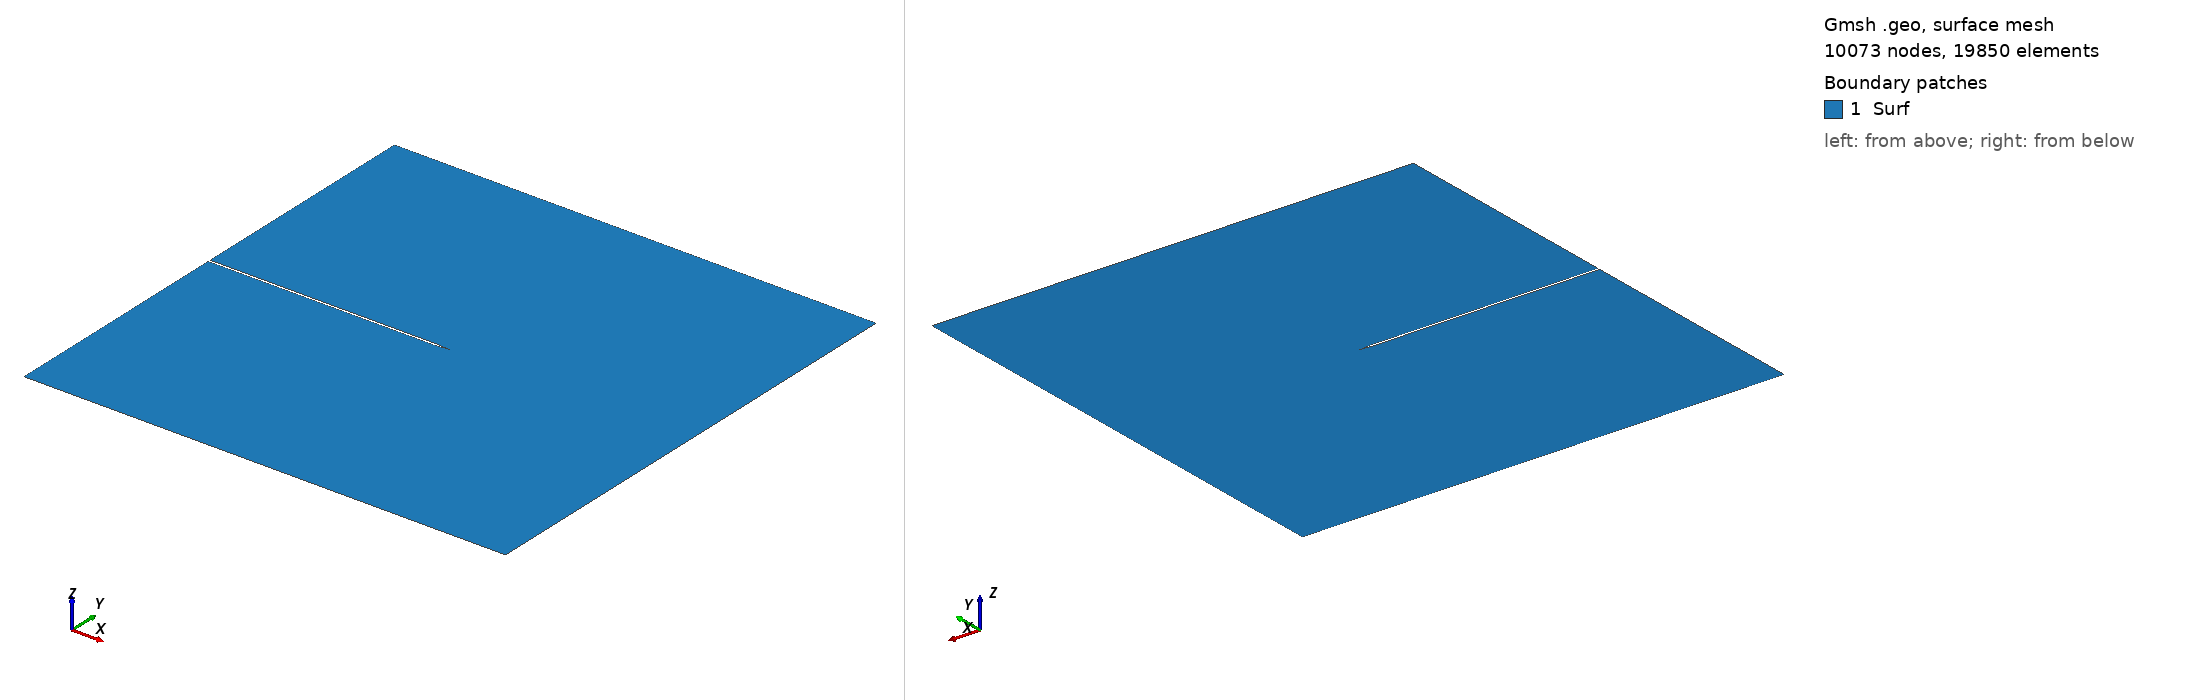

Gmsh geometry script, surface-meshed: 10073 nodes, 19850 surface elements. Boundary patches (legend numbers): 1 Surf. Left view from above one corner, right view from below the opposite corner. Legend entries are the model's physical surfaces. The drawing asked Gmsh for element sizes between 1% and 20% of the model's largest extent; the script's own settings can give other sizes.

=== Shear20390ele.geo (drawn) ===
// Gmsh project created on Fri Sep 27 21:54:18 2024
ell = 0.01;
lc1 = ell*2.8;
lc2 = ell/3;
dh = 6e-3;
dl = 3e-2;
xlength = 1;
ylength = 1;
Point(1) = {0, 0, 0};
Point(2) = {xlength, 0, 0};
Point(3) = {xlength, ylength, 0};
Point(4) = {0, ylength, 0};
Point(5) = {0, ylength/2-dh/2, 0};
Point(6) = {0, ylength/2+dh/2, 0};
Point(7) = {xlength/2-dl, ylength/2-dh/2, 0};
Point(8) = {xlength/2-dl, ylength/2+dh/2, 0};
Point(9) = {xlength/2, ylength/2, 0};
Point(10) = {xlength, ylength/2, 0};
//+
Line(1) = {1, 2};
Line(2) = {2, 10};
Line(3) = {10, 3};
Line(4) = {3, 4};
Line(5) = {4, 6};
Line(6) = {6, 8};
Line(7) = {8, 9};
Line(8) = {9, 7};
Line(9) = {7, 5};
Line(10) = {5, 1};
// Line(11) = {9, 10};
//+
Circle(12) = {9, 10, 2};
//+
Curve Loop(1) = {10, 1, 2, 3, 4, 5, 6, 7, 8, 9};
Plane Surface(1) = {1};

Line{12} In Surface{1};
Physical Curve("top", 14) = {4};
Physical Curve("bottom", 15) = {1};
Physical Curve("left", 16) = {10, 5};
Physical Curve("right", 17) = {2, 3};
Physical Surface("Surf", 13) = {1};
MeshSize{1:12} = lc1;
MeshSize{2,7,9} = lc2;
Mesh 2;
